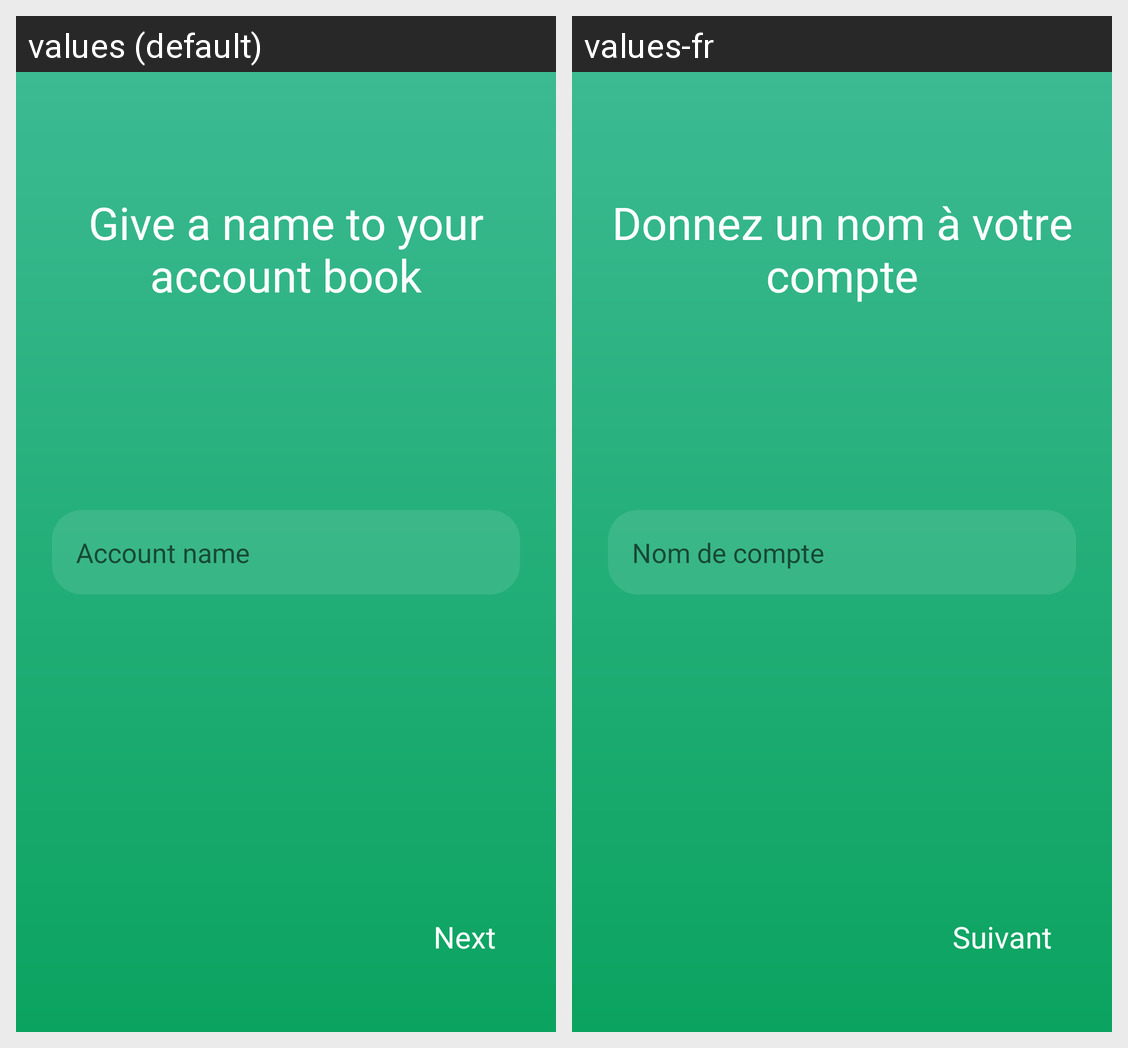

Translations of the strings shown on this Android screen, per locale in the grid:
Android screen res/layout/activity_creation_step_one.xml rendered under 2 locales, left to right: values (default), values-fr. Device: Nexus 5 (rendered at 1080×1920; each locale shown at half size, 540×960, under a caption strip naming it); theme AppTheme.
Strings drawn on this screen, with the default value and each locale's value (text and hints the layout hard-codes, and strings that could not be matched under every locale, appear in the picture but are not listed):

give_account_name
  values: Give a name to your account book
  values-fr: Donnez un nom à votre compte

account_name
  values: Account name
  values-fr: Nom de compte

next
  values: Next
  values-fr: Suivant
